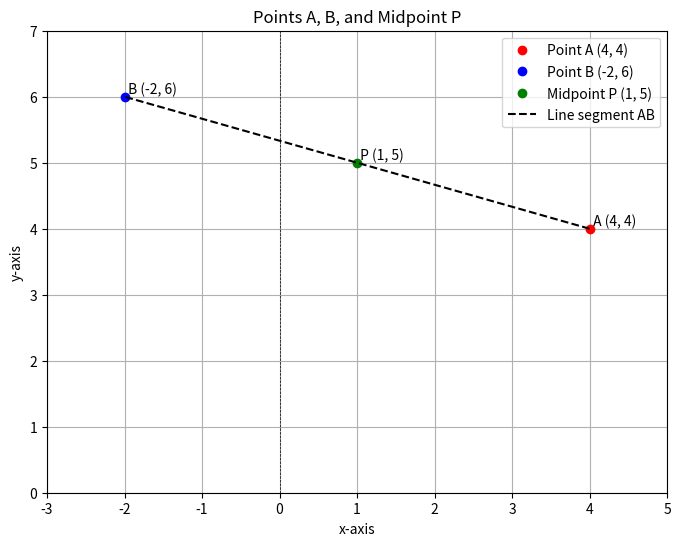

Recreate this plot in Python.
import matplotlib.pyplot as plt

# Points A, B, and P
A = (4, 4)  # A(4, 4)
B = (-2, 6) # B(-2, 6)
P = (1, 5)  # Midpoint P(1, 5)

# Create the plot
plt.figure(figsize=(8, 6))
plt.plot(*A, 'ro', label='Point A (4, 4)')
plt.plot(*B, 'bo', label='Point B (-2, 6)')
plt.plot(*P, 'go', label='Midpoint P (1, 5)')

# Draw the line segment
plt.plot([A[0], B[0]], [A[1], B[1]], 'k--', label='Line segment AB')

# Adding annotations
plt.text(A[0], A[1], ' A (4, 4)', fontsize=10, verticalalignment='bottom')
plt.text(B[0], B[1], ' B (-2, 6)', fontsize=10, verticalalignment='bottom')
plt.text(P[0], P[1], ' P (1, 5)', fontsize=10, verticalalignment='bottom')

# Set the limits and labels
plt.xlim(-3, 5)
plt.ylim(0, 7)
plt.axhline(0, color='black',linewidth=0.5, ls='--')
plt.axvline(0, color='black',linewidth=0.5, ls='--')
plt.grid()
plt.title('Points A, B, and Midpoint P')
plt.xlabel('x-axis')
plt.ylabel('y-axis')
plt.legend()
plt.show()
